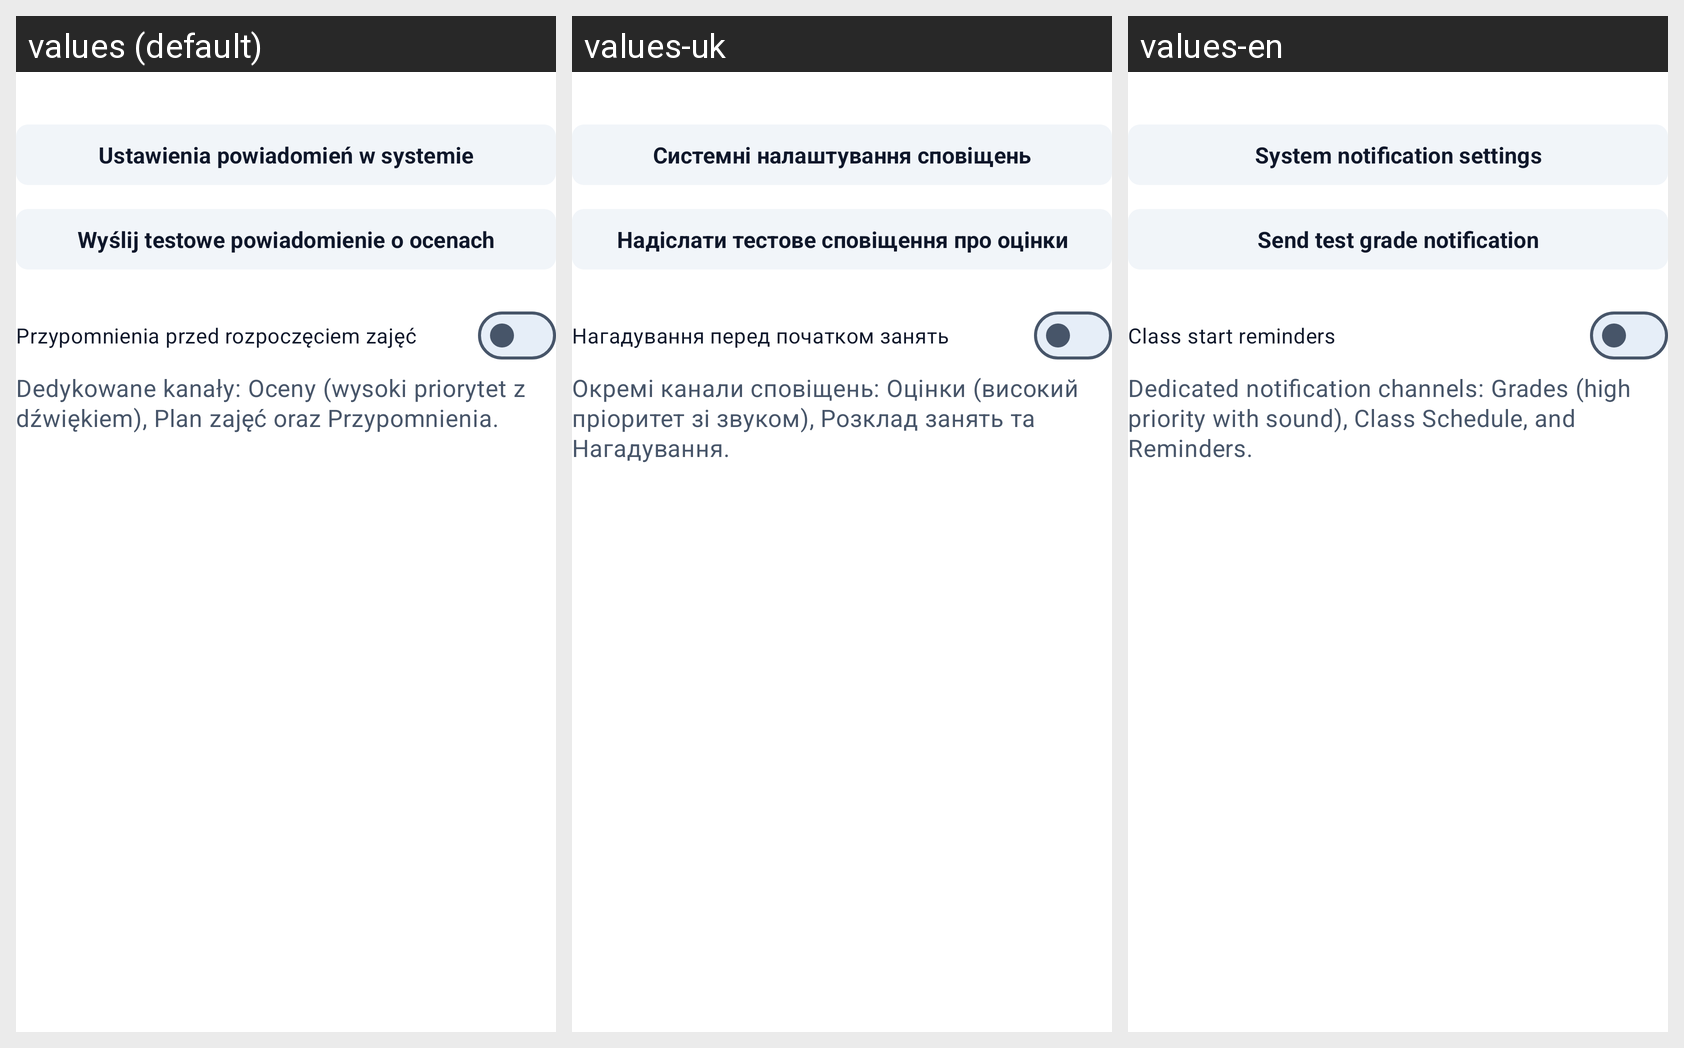

For this localized Android screen grid, give each drawn string resource with its value in every locale shown.
Android screen res/layout/view_account_notifications.xml rendered under 3 locales, left to right: values (default), values-uk, values-en. Device: Nexus 5 (rendered at 1080×1920; each locale shown at half size, 540×960, under a caption strip naming it); theme AppTheme.
Strings drawn on this screen, with the default value and each locale's value (text and hints the layout hard-codes, and strings that could not be matched under every locale, appear in the picture but are not listed):

account_btn_system_notif_settings
  values: Ustawienia powiadomień w systemie
  values-uk: Системні налаштування сповіщень
  values-en: System notification settings

account_btn_send_test_notif
  values: Wyślij testowe powiadomienie o ocenach
  values-uk: Надіслати тестове сповіщення про оцінки
  values-en: Send test grade notification

account_reminder_switch_label
  values: Przypomnienia przed rozpoczęciem zajęć
  values-uk: Нагадування перед початком занять
  values-en: Class start reminders

account_channels_note
  values: Dedykowane kanały: Oceny (wysoki priorytet z dźwiękiem), Plan zajęć oraz Przypomnienia.
  values-uk: Окремі канали сповіщень: Оцінки (високий пріоритет зі звуком), Розклад занять та Нагадування.
  values-en: Dedicated notification channels: Grades (high priority with sound), Class Schedule, and Reminders.
